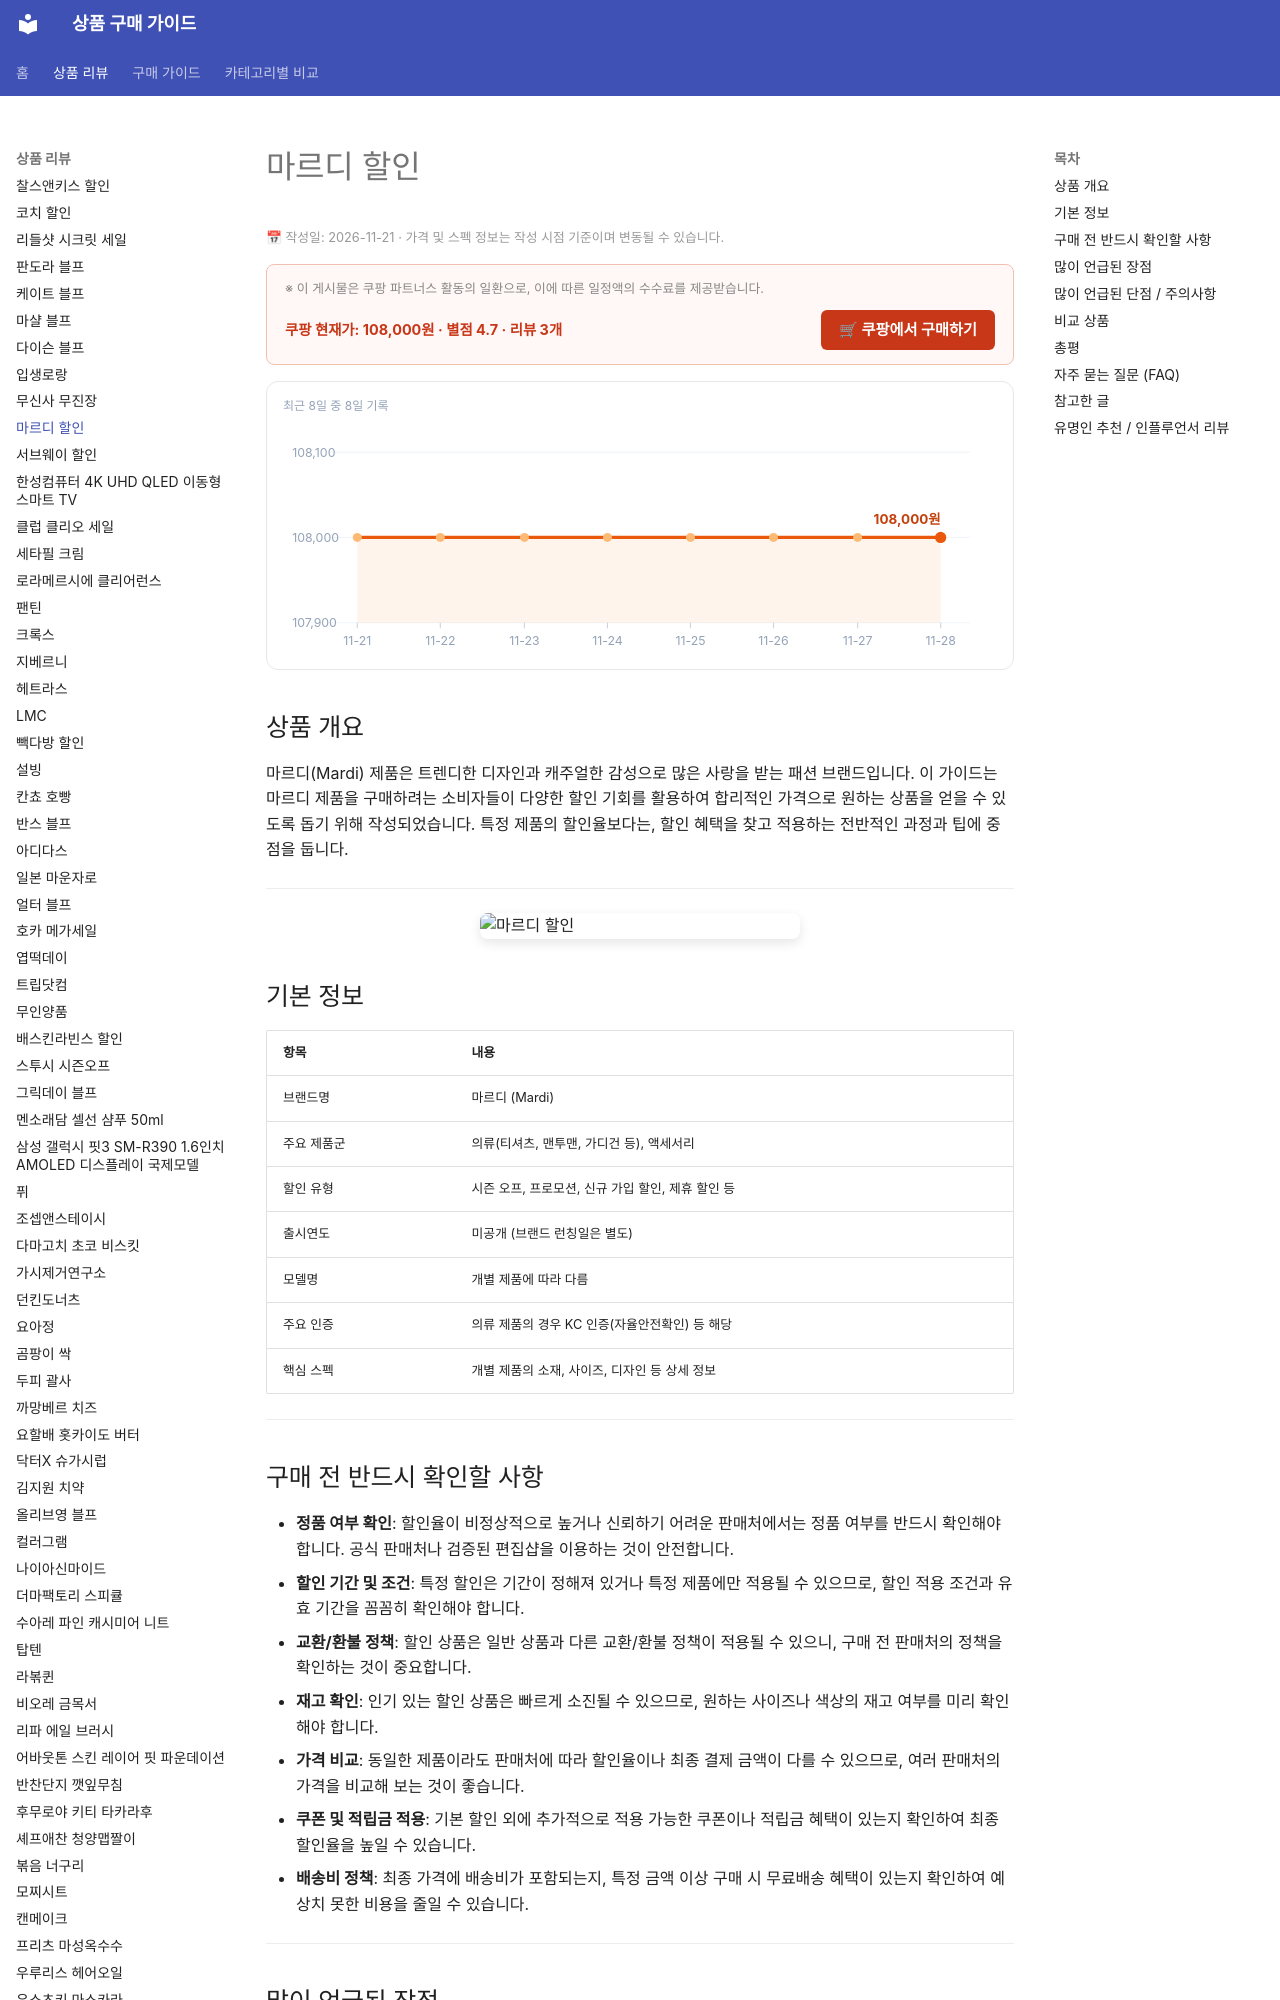

repository: buysense/product-research-wiki · page: products/mardi-discount-buying/index.html · generator: mkdocs

---
image: https://thumbnail.coupangcdn.com/thumbnails/remote/640x640ex/image/retail/images/84832819236343-c4116d64-97ba-4fe9-9c98-8201b9421ae4.jpg
title: 마르디 할인 구매 가이드
date: 2026-11-21
description: 마르디 제품을 합리적인 가격에 구매하기 위한 할인 정보, 구매 팁, 그리고 주요 할인 시기를 안내하는 가이드입니다.
contentUpdated: 2026-11-21
---
<!-- bs:jsonld -->
<script type="application/ld+json">
{
  "@context": "https://schema.org",
  "@type": "Product",
  "name": "마르디 할인",
  "image": [
    "https://thumbnail.coupangcdn.com/thumbnails/remote/640x640ex/image/retail/images/84832819236343-c4116d64-97ba-4fe9-9c98-8201b9421ae4.jpg",
    "https://thumbnail.coupangcdn.com/thumbnails/remote/640x640ex/image/retail/images/84840034902348-58bcf01f-176b-442d-bc6a-069b92e6e093.jpg"
  ],
  "offer
